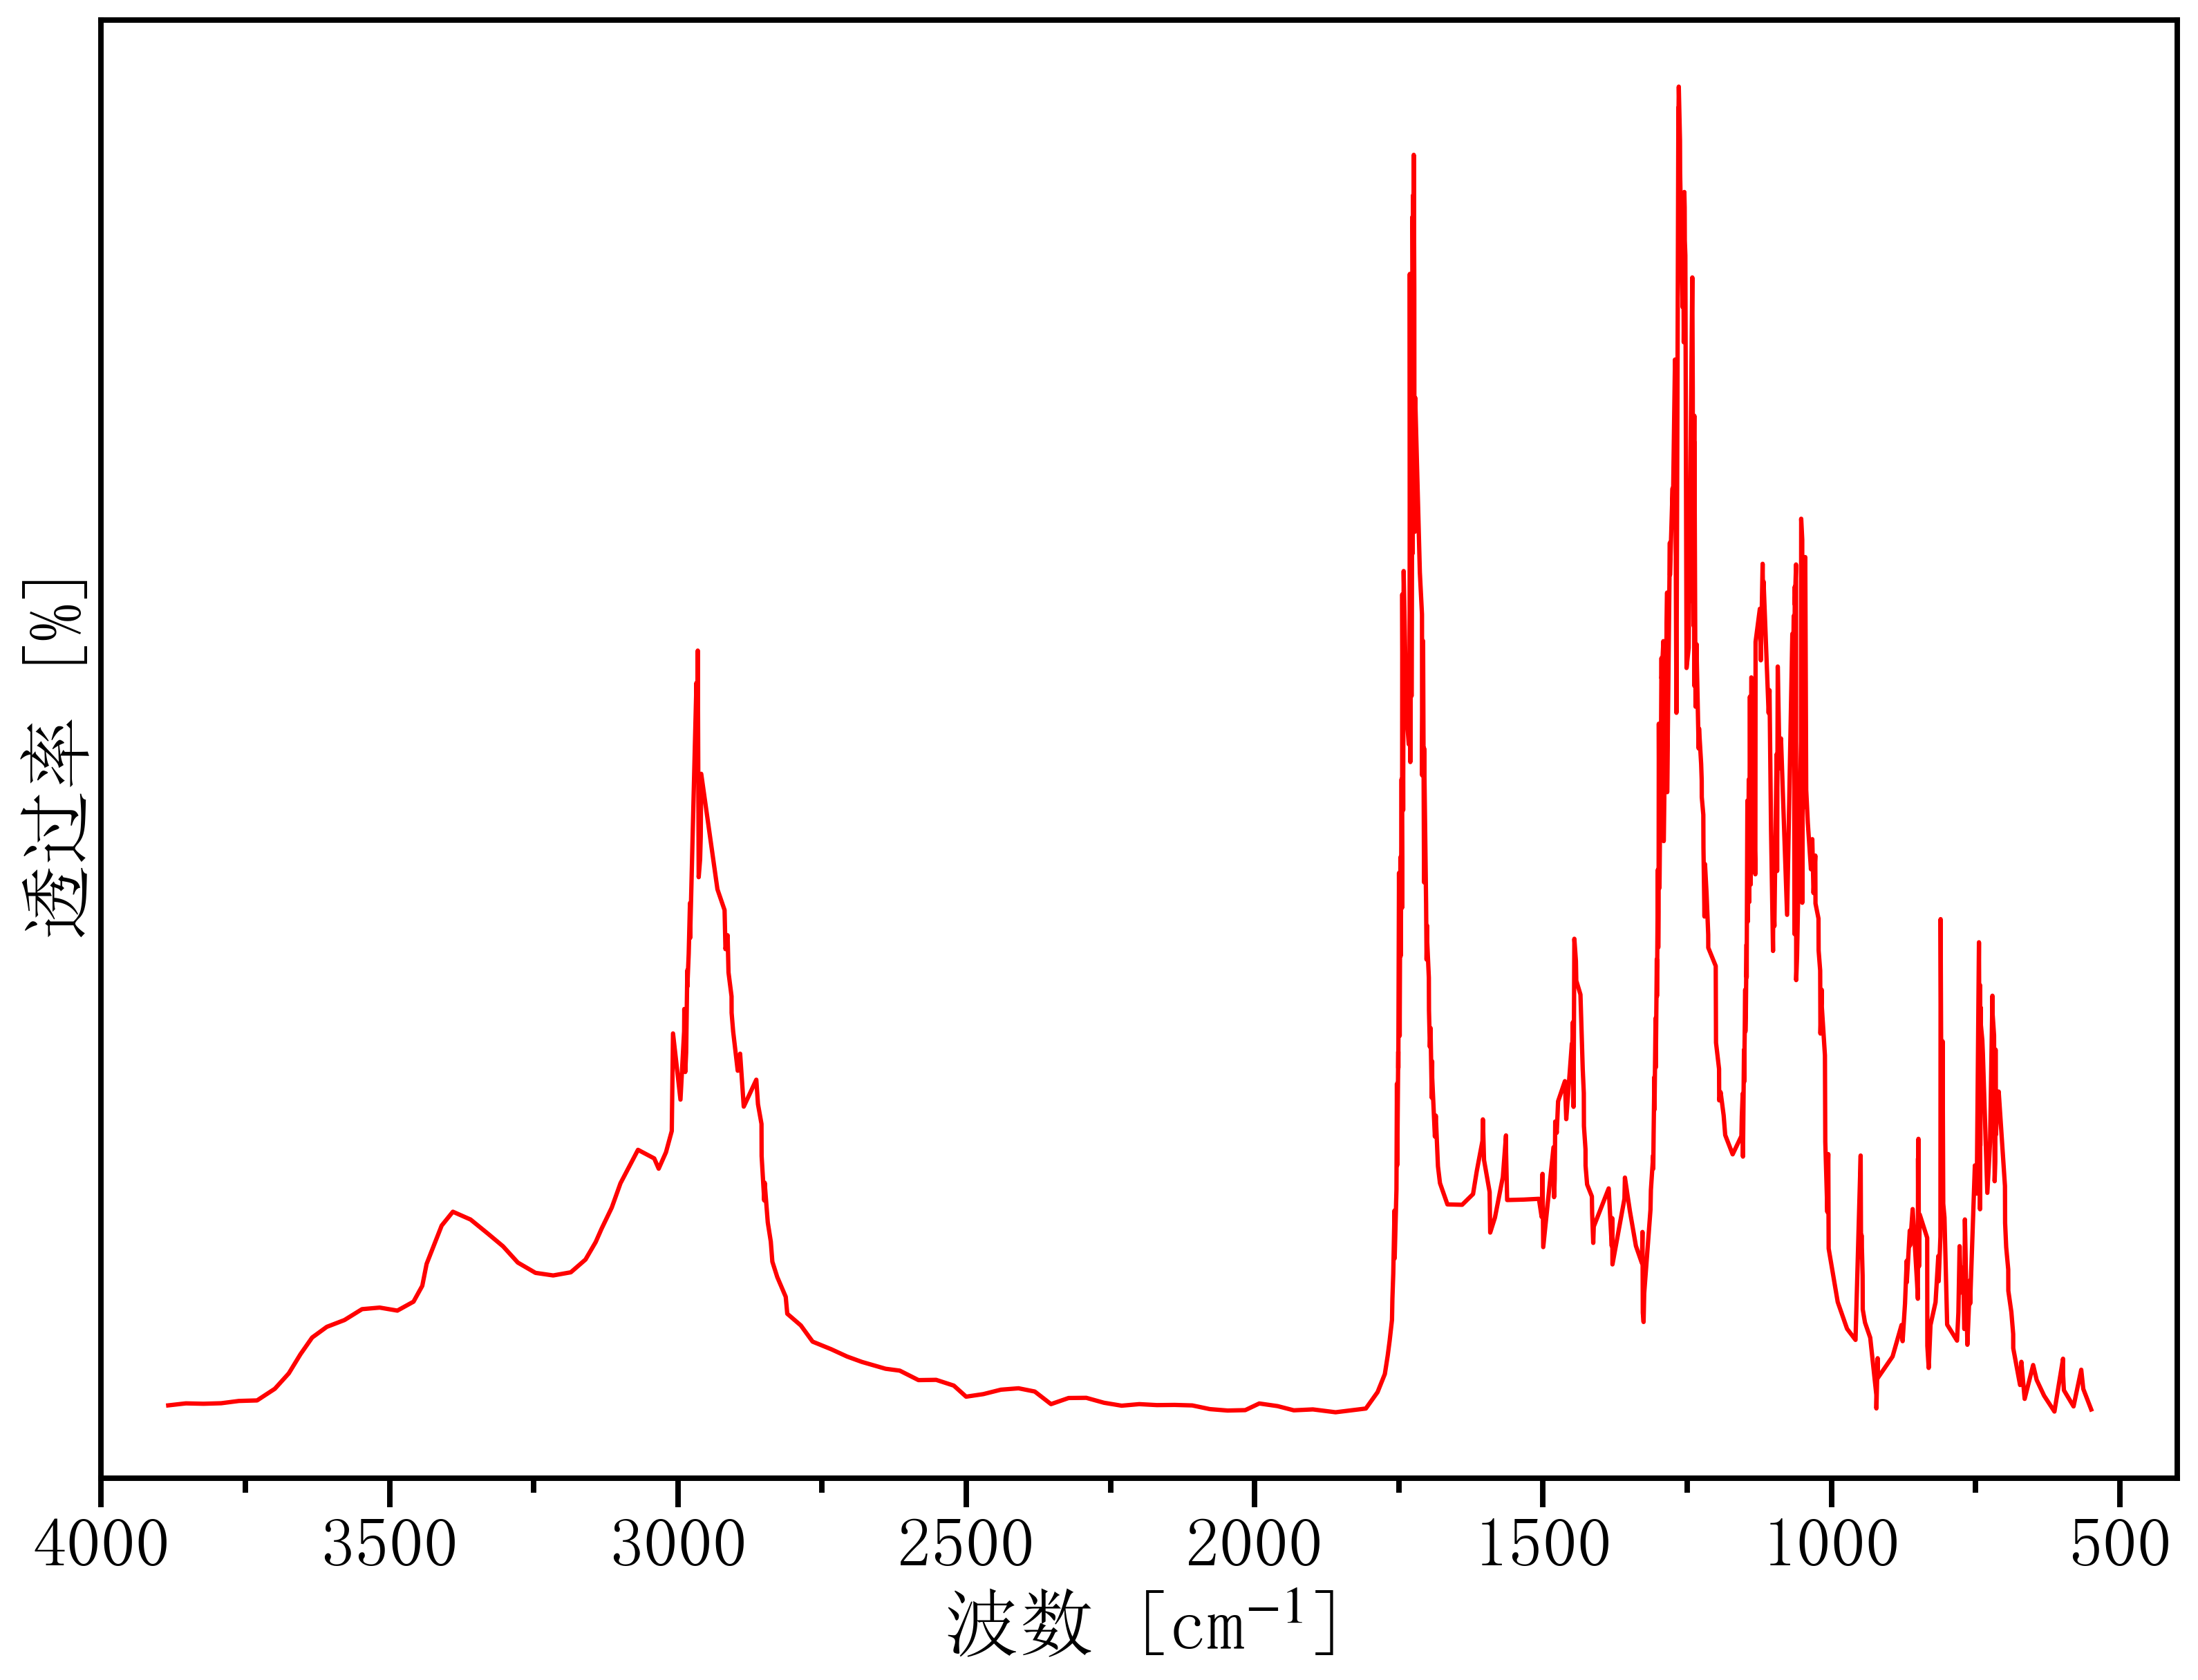

The file beside this chart, header and first rows:
3914.2622632232346, 0.002211192422389985
3884, 0.002635
3853, 0.003278
3822, 0.003153
3792, 0.00332
3761, 0.004051
3730, 0.004222
3699, 0.007956
3675, 0.01288
3654, 0.01902
3634, 0.02438
3609, 0.02781
3578, 0.02999
3548, 0.03349
3517, 0.03398
3486, 0.03302
3458, 0.03588
3443, 0.04097
3436, 0.04799
3410, 0.06027
3390, 0.06472
3359, 0.06222
3329, 0.05759
3303, 0.05363
3278, 0.04842
3247, 0.04511
3216, 0.04429
3186, 0.0453
3160, 0.04939
3142, 0.05501
3132, 0.05925
3115, 0.06604
3100, 0.07385
3069, 0.08457
3041, 0.08181
3033, 0.07851
3021, 0.08377
3011, 0.09061
3008, 0.1219
2996, 0.1007
2989, 0.1225
2989, 0.1297
2987, 0.1095
2986, 0.1158
2984, 0.1421
2984, 0.1369
2981, 0.1474
2979, 0.1636
2979, 0.1571
2979, 0.1524
2968, 0.2343
2968, 0.229
2966, 0.2211
2966, 0.2446
2965, 0.2396
2965, 0.2155
2965, 0.2104
2964, 0.1966
2964, 0.172
2961, 0.1777
2960, 0.185
... 560 more rows
